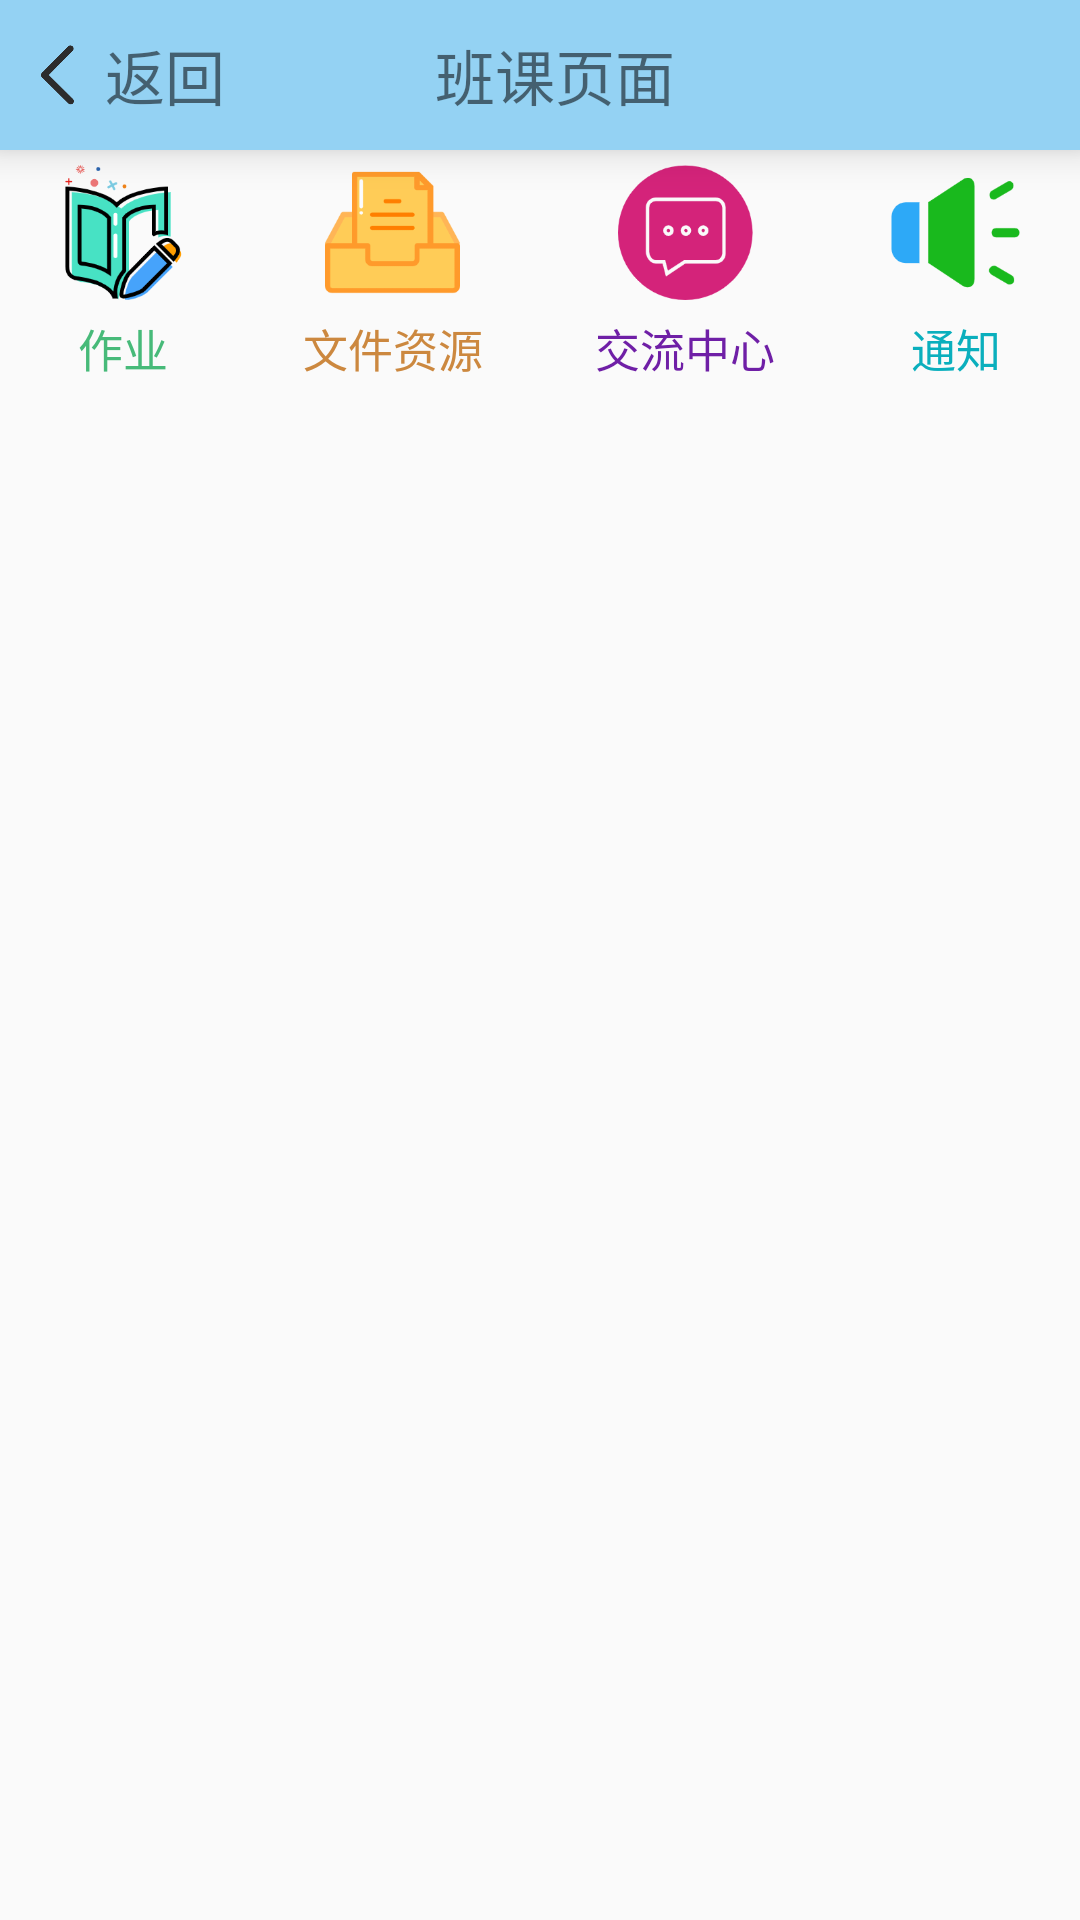

Here is an Android app screen rendered from its layout file. Give the layout XML and the strings, colors and styles it references.
<!-- AndroidManifest.xml: application theme Theme.Studyonline_client -->
<!-- res/layout/activity_class_view.xml -->
<?xml version="1.0" encoding="utf-8"?>
<LinearLayout
    xmlns:android="http://schemas.android.com/apk/res/android"
    android:layout_width="match_parent"
    android:orientation="vertical"
    android:layout_height="match_parent">

    <LinearLayout

        android:background="#94D2F3"
        android:elevation="8dp"
        android:orientation="horizontal"
        android:layout_width="match_parent"
        android:layout_height="50dp">

        <ImageButton
            android:layout_marginLeft="10dp"
            android:layout_gravity="center"
            android:background="@drawable/back"
            android:layout_width="20dp"
            android:layout_height="20dp"/>


        <TextView

            android:id="@+id/change_back"
            android:layout_marginLeft="5dp"
            android:layout_gravity="center"
            android:textSize="20sp"
            android:text="返回"
            android:layout_width="80dp"
            android:layout_height="wrap_content"/>

        <TextView
            android:id="@+id/class_course_name"
            android:layout_marginLeft="30dp"
            android:layout_gravity="center"
            android:textSize="20sp"
            android:text="班课页面"
            android:layout_width="wrap_content"
            android:layout_height="wrap_content"/>

    </LinearLayout>


    <LinearLayout

        android:elevation="4dp"
        android:background="@drawable/class_view"
        android:orientation="horizontal"
        android:layout_width="match_parent"
        android:layout_height="wrap_content">

        <LinearLayout
            android:layout_gravity="center"
            android:gravity="center"
            android:layout_weight="1"
            android:orientation="vertical"
            android:layout_width="wrap_content"
            android:layout_height="wrap_content">

            <ImageButton
                android:layout_marginTop="5dp"
                android:background="@drawable/work"
                android:layout_width="45dp"
                android:layout_height="45dp"/>
            <TextView
                android:layout_marginTop="5dp"
                android:textSize="15sp"
                android:text="作业"
                android:textColor="#47BA79"
                android:layout_width="wrap_content"
                android:layout_height="wrap_content"/>

        </LinearLayout>
        <LinearLayout
            android:layout_gravity="center"
            android:gravity="center"
            android:layout_weight="1"
            android:orientation="vertical"
            android:layout_width="wrap_content"
            android:layout_height="wrap_content">

            <ImageButton
                android:layout_marginTop="5dp"
                android:background="@drawable/file"
                android:layout_width="45dp"
                android:layout_height="45dp"/>
            <TextView
                android:layout_marginTop="5dp"
                android:textSize="15sp"
                android:textColor="#CC883F"
                android:text="文件资源"
                android:layout_width="wrap_content"
                android:layout_height="wrap_content"/>

        </LinearLayout>
        <LinearLayout
            android:layout_gravity="center"
            android:gravity="center"
            android:layout_weight="1"
            android:orientation="vertical"
            android:layout_width="wrap_content"
            android:layout_height="wrap_content">

            <ImageButton
                android:layout_marginTop="5dp"
                android:background="@drawable/communication"
                android:layout_width="45dp"
                android:layout_height="45dp"/>
            <TextView
                android:layout_marginTop="5dp"
                android:textSize="15sp"
                android:textColor="#6F1FA6"
                android:text="交流中心"
                android:layout_width="wrap_content"
                android:layout_height="wrap_content"/>

        </LinearLayout>
        <LinearLayout
            android:layout_gravity="center"
            android:gravity="center"
            android:layout_weight="1"
            android:orientation="vertical"
            android:layout_width="wrap_content"
            android:layout_height="wrap_content">

            <ImageButton
                android:layout_marginTop="5dp"
                android:background="@drawable/information"
                android:layout_width="45dp"
                android:layout_height="45dp"/>
            <TextView
                android:layout_marginTop="5dp"
                android:textSize="15sp"
                android:text="通知"
                android:textColor="#0AAFBD"
                android:layout_width="wrap_content"
                android:layout_height="wrap_content"/>

        </LinearLayout>
    </LinearLayout>

    <ListView
        android:layout_width="match_parent"
        android:layout_height="wrap_content"/>
</LinearLayout>
<!-- resources referenced by this layout -->
<resources>
  <!-- drawable back: png bitmap (drawable, 5217 bytes) -->
  <!-- drawable communication: png bitmap (drawable, 8769 bytes) -->
  <!-- drawable file: png bitmap (drawable, 4889 bytes) -->
  <!-- drawable information: png bitmap (drawable, 5162 bytes) -->
  <!-- drawable work: png bitmap (drawable, 13889 bytes) -->
  <style name="Theme.Studyonline_client" parent="Theme.AppCompat.Light.NoActionBar">
          
          <item name="android:windowNoTitle">true</item>
          <item name="android:windowFullscreen">true</item>
          <item name="colorPrimary">@color/purple_500</item>
          <item name="colorPrimaryVariant">@color/purple_700</item>
          <item name="colorOnPrimary">@color/white</item>
          
          <item name="colorSecondary">@color/teal_200</item>
          <item name="colorSecondaryVariant">@color/teal_700</item>
          <item name="colorOnSecondary">@color/black</item>
          
          <item name="android:statusBarColor" tools:targetApi="l">?attr/colorPrimaryVariant</item>
          
      </style>
  <color name="purple_500">#FF6200EE</color>
  <color name="purple_700">#FF3700B3</color>
  <color name="white">#FFFFFFFF</color>
  <color name="teal_200">#03DAC5</color>
  <color name="teal_700">#FF018786</color>
  <color name="black">#FF000000</color>
</resources>
